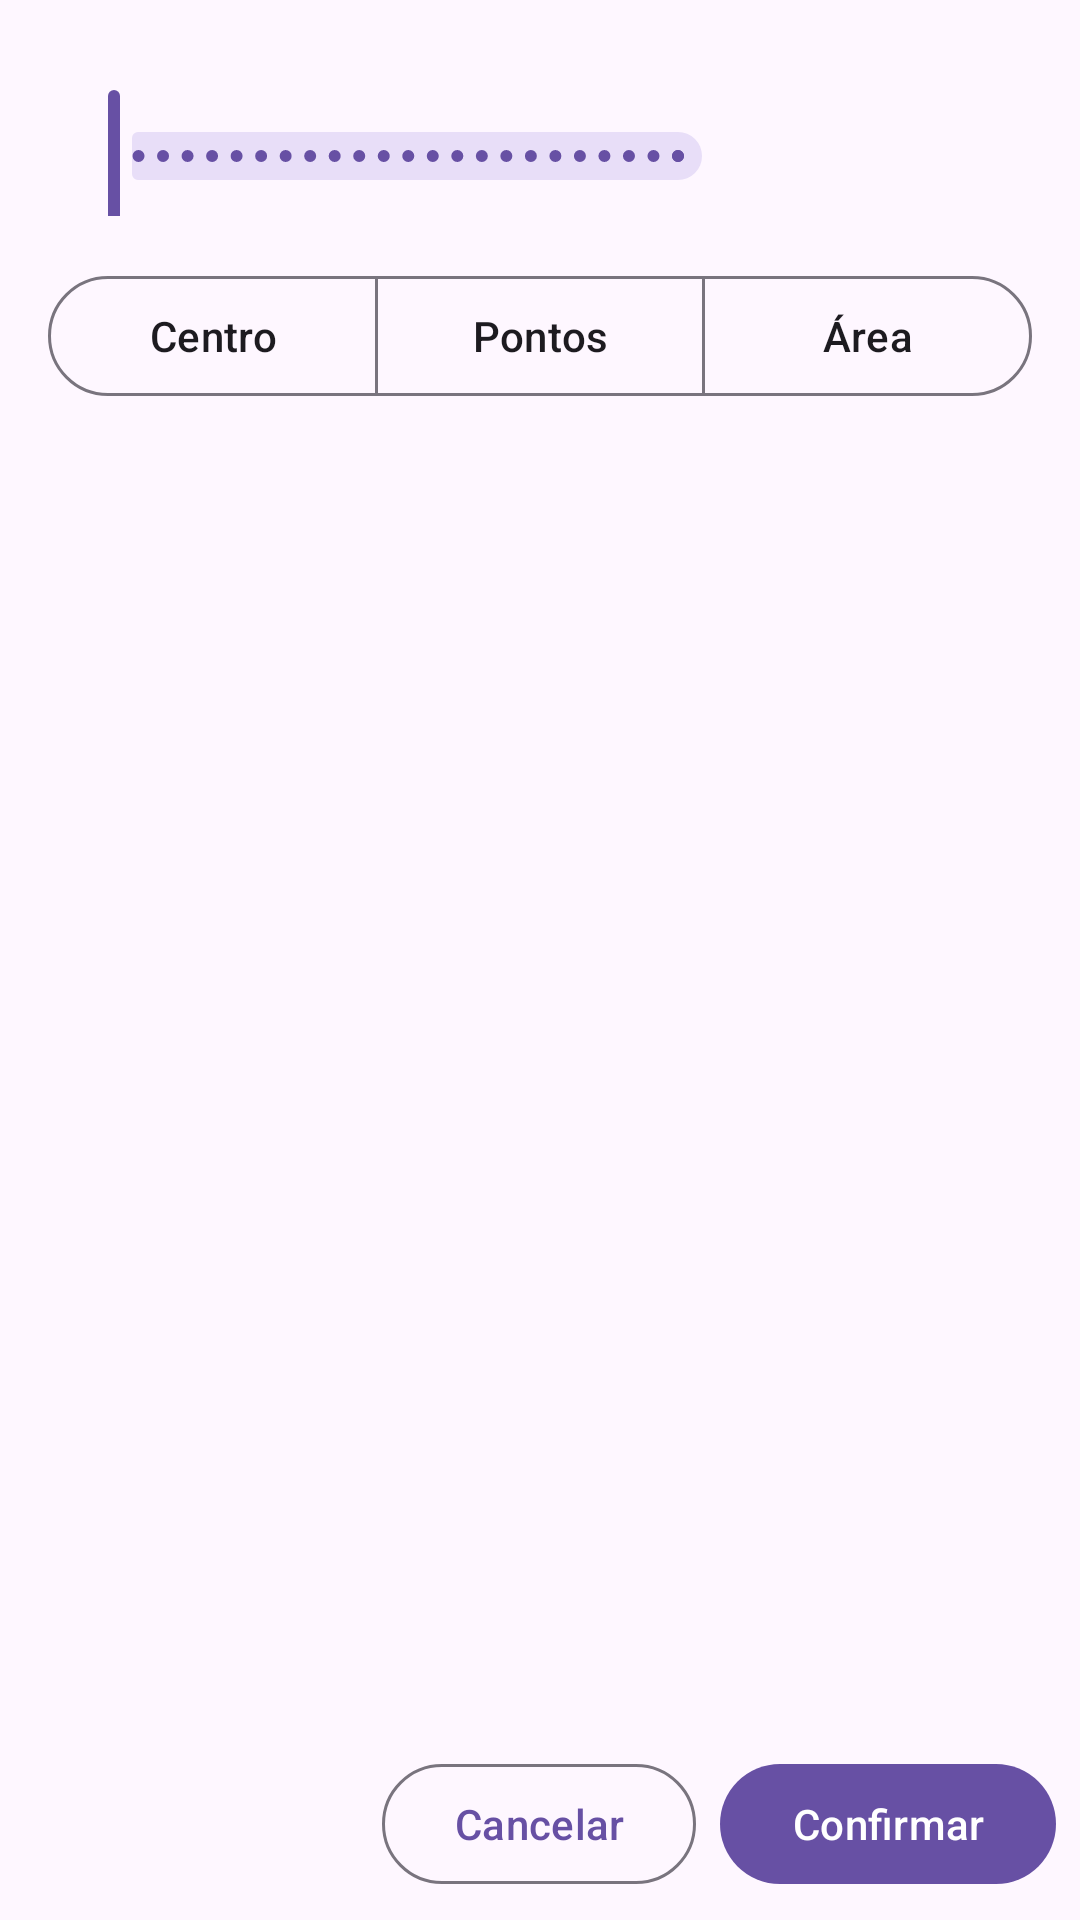

The Android layout XML behind this screen, and the referenced resources:
<!-- AndroidManifest.xml: application theme Theme.AutomacaoCliques -->
<!-- res/layout/fragment_action_edit.xml -->
<?xml version="1.0" encoding="utf-8"?>
<LinearLayout xmlns:android="http://schemas.android.com/apk/res/android"
    xmlns:app="http://schemas.android.com/apk/res-auto"
    android:layout_width="match_parent"
    android:layout_height="match_parent"
    android:orientation="vertical">

    <androidx.coordinatorlayout.widget.CoordinatorLayout
        android:layout_width="match_parent"
        android:layout_height="0dp"
        android:layout_weight="1">

    <androidx.core.widget.NestedScrollView
        android:id="@+id/scroll"
        android:layout_width="match_parent"
        android:layout_height="match_parent">

    <LinearLayout
        android:layout_width="match_parent"
        android:layout_height="wrap_content"
        android:orientation="vertical"
        android:paddingHorizontal="16dp"
        android:paddingTop="8dp"
        android:paddingBottom="88dp">

        <com.google.android.material.textfield.TextInputLayout
            android:id="@+id/nameLayout"
            style="@style/EditorField"
            android:hint="@string/field_action_name">

            <com.google.android.material.textfield.TextInputEditText
                android:id="@+id/nameInput"
                android:layout_width="match_parent"
                android:layout_height="wrap_content"
                android:inputType="text" />
        </com.google.android.material.textfield.TextInputLayout>

        <LinearLayout
            android:layout_width="match_parent"
            android:layout_height="wrap_content"
            android:gravity="center_vertical"
            android:orientation="horizontal">

            <com.google.android.material.textfield.TextInputLayout
                android:id="@+id/locateLayout"
                style="@style/EditorField"
                android:layout_width="0dp"
                android:layout_weight="1"
                android:hint="@string/field_locate">

                <com.google.android.material.textfield.MaterialAutoCompleteTextView
                    android:id="@+id/locateInput"
                    android:layout_width="match_parent"
                    android:layout_height="wrap_content"
                    android:completionThreshold="1"
                    android:inputType="text" />
            </com.google.android.material.textfield.TextInputLayout>

            <com.google.android.material.button.MaterialButton
                android:id="@+id/viewTemplateButton"
                style="@style/EditorIconButton"
                android:layout_marginTop="8dp"
                android:contentDescription="@string/desc_view"
                android:text="@string/icon_view" />
        </LinearLayout>

        <LinearLayout
            android:layout_width="match_parent"
            android:layout_height="wrap_content"
            android:gravity="center_vertical"
            android:orientation="horizontal">

            <com.google.android.material.slider.Slider
                android:id="@+id/thresholdSlider"
                android:layout_width="0dp"
                android:layout_height="wrap_content"
                android:layout_marginTop="8dp"
                android:layout_weight="1"
                android:contentDescription="@string/field_threshold"
                android:stepSize="0.01"
                android:valueFrom="0"
                android:valueTo="1" />

            <com.google.android.material.textfield.TextInputLayout
                android:id="@+id/thresholdLayout"
                style="@style/EditorField"
                android:layout_width="96dp"
                android:hint="@string/field_threshold">

                <com.google.android.material.textfield.TextInputEditText
                    android:id="@+id/thresholdInput"
                    android:layout_width="match_parent"
                    android:layout_height="wrap_content"
                    android:inputType="numberDecimal" />
            </com.google.android.material.textfield.TextInputLayout>
        </LinearLayout>

        <com.google.android.material.textfield.TextInputLayout
            android:id="@+id/scalesLayout"
            style="@style/EditorField"
            android:hint="@string/field_scales">

            <com.google.android.material.textfield.TextInputEditText
                android:id="@+id/scalesInput"
                android:layout_width="match_parent"
                android:layout_height="wrap_content"
                android:inputType="text" />
        </com.google.android.material.textfield.TextInputLayout>

        <TextView style="@style/EditorHelp" android:text="@string/scales_help" />

        <TextView style="@style/EditorSection" android:text="@string/section_search_area" />

        <include
            android:id="@+id/searchArea"
            layout="@layout/view_area_fields" />

        <TextView style="@style/EditorSection" android:text="@string/section_click" />

        <com.google.android.material.button.MaterialButtonToggleGroup
            android:id="@+id/clickModeGroup"
            android:layout_width="match_parent"
            android:layout_height="wrap_content"
            android:layout_marginTop="8dp"
            app:selectionRequired="true"
            app:singleSelection="true">

            <com.google.android.material.button.MaterialButton
                android:id="@+id/modeCenter"
                style="@style/Widget.Material3.Button.OutlinedButton"
                android:layout_width="0dp"
                android:layout_height="wrap_content"
                android:layout_weight="1"
                android:text="@string/click_mode_center" />

            <com.google.android.material.button.MaterialButton
                android:id="@+id/modePoints"
                style="@style/Widget.Material3.Button.OutlinedButton"
                android:layout_width="0dp"
                android:layout_height="wrap_content"
                android:layout_weight="1"
                android:text="@string/click_mode_points" />

            <com.google.android.material.button.MaterialButton
                android:id="@+id/modeArea"
                style="@style/Widget.Material3.Button.OutlinedButton"
                android:layout_width="0dp"
                android:layout_height="wrap_content"
                android:layout_weight="1"
                android:text="@string/click_mode_area" />
        </com.google.android.material.button.MaterialButtonToggleGroup>

        <TextView style="@style/EditorHelp" android:text="@string/click_mode_help" />

        <LinearLayout
            android:id="@+id/clicksSection"
            android:layout_width="match_parent"
            android:layout_height="wrap_content"
            android:orientation="vertical">

            <TextView
                android:id="@+id/clicksError"
                style="@style/EditorHelp"
                android:textColor="?attr/colorError"
                android:visibility="gone" />

            <LinearLayout
                android:id="@+id/clicksList"
                android:layout_width="match_parent"
                android:layout_height="wrap_content"
                android:orientation="vertical" />

            <TextView
                android:id="@+id/addClickButton"
                style="@style/EditorLink"
                android:text="@string/add_click" />
        </LinearLayout>

        <include
            android:id="@+id/clickArea"
            layout="@layout/view_area_fields" />

        <com.google.android.material.textfield.TextInputLayout
            android:id="@+id/clickIntervalLayout"
            style="@style/EditorField"
            android:hint="@string/field_click_interval">

            <com.google.android.material.textfield.TextInputEditText
                android:id="@+id/clickIntervalInput"
                android:layout_width="match_parent"
                android:layout_height="wrap_content"
                android:inputType="number" />
        </com.google.android.material.textfield.TextInputLayout>

        <com.google.android.material.textfield.TextInputLayout
            android:id="@+id/waitAfterLayout"
            style="@style/EditorField"
            android:hint="@string/field_wait_after">

            <com.google.android.material.textfield.TextInputEditText
                android:id="@+id/waitAfterInput"
                android:layout_width="match_parent"
                android:layout_height="wrap_content"
                android:inputType="number" />
        </com.google.android.material.textfield.TextInputLayout>

        <com.google.android.material.textfield.TextInputLayout
            android:id="@+id/callLayout"
            style="@style/EditorDropdown"
            android:hint="@string/field_call">

            <com.google.android.material.textfield.MaterialAutoCompleteTextView
                android:id="@+id/callInput"
                android:layout_width="match_parent"
                android:layout_height="wrap_content"
                android:inputType="none" />
        </com.google.android.material.textfield.TextInputLayout>

    </LinearLayout>
    </androidx.core.widget.NestedScrollView>

    </androidx.coordinatorlayout.widget.CoordinatorLayout>

    <LinearLayout
        android:layout_width="match_parent"
        android:layout_height="wrap_content"
        android:gravity="end"
        android:orientation="horizontal"
        android:padding="8dp">

        <com.google.android.material.button.MaterialButton
            android:id="@+id/cancelButton"
            style="@style/Widget.Material3.Button.OutlinedButton"
            android:layout_width="wrap_content"
            android:layout_height="wrap_content"
            android:text="@string/cancel" />

        <com.google.android.material.button.MaterialButton
            android:id="@+id/confirmButton"
            style="@style/Widget.Material3.Button"
            android:layout_width="wrap_content"
            android:layout_height="wrap_content"
            android:layout_marginStart="8dp"
            android:text="@string/confirm" />
    </LinearLayout>
</LinearLayout>
<!-- res/layout/view_area_fields.xml (included above) -->
<?xml version="1.0" encoding="utf-8"?>
<LinearLayout xmlns:android="http://schemas.android.com/apk/res/android"
    android:layout_width="match_parent"
    android:layout_height="wrap_content"
    android:orientation="vertical">

    <LinearLayout
        android:layout_width="match_parent"
        android:layout_height="wrap_content"
        android:gravity="center_vertical"
        android:orientation="horizontal">

        <com.google.android.material.textfield.TextInputLayout
            android:id="@+id/leftLayout"
            style="@style/EditorField"
            android:layout_width="0dp"
            android:layout_weight="1"
            android:hint="@string/area_left">

            <com.google.android.material.textfield.TextInputEditText
                android:id="@+id/left"
                android:layout_width="match_parent"
                android:layout_height="wrap_content"
                android:inputType="number" />
        </com.google.android.material.textfield.TextInputLayout>

        <com.google.android.material.textfield.TextInputLayout
            android:id="@+id/topLayout"
            style="@style/EditorField"
            android:layout_width="0dp"
            android:layout_marginStart="4dp"
            android:layout_weight="1"
            android:hint="@string/area_top">

            <com.google.android.material.textfield.TextInputEditText
                android:id="@+id/top"
                android:layout_width="match_parent"
                android:layout_height="wrap_content"
                android:inputType="number" />
        </com.google.android.material.textfield.TextInputLayout>

        <com.google.android.material.textfield.TextInputLayout
            android:id="@+id/rightLayout"
            style="@style/EditorField"
            android:layout_width="0dp"
            android:layout_marginStart="4dp"
            android:layout_weight="1"
            android:hint="@string/area_right">

            <com.google.android.material.textfield.TextInputEditText
                android:id="@+id/right"
                android:layout_width="match_parent"
                android:layout_height="wrap_content"
                android:inputType="number" />
        </com.google.android.material.textfield.TextInputLayout>

        <com.google.android.material.textfield.TextInputLayout
            android:id="@+id/bottomLayout"
            style="@style/EditorField"
            android:layout_width="0dp"
            android:layout_marginStart="4dp"
            android:layout_weight="1"
            android:hint="@string/area_bottom">

            <com.google.android.material.textfield.TextInputEditText
                android:id="@+id/bottom"
                android:layout_width="match_parent"
                android:layout_height="wrap_content"
                android:inputType="number" />
        </com.google.android.material.textfield.TextInputLayout>

        <com.google.android.material.button.MaterialButton
            android:id="@+id/previewButton"
            style="@style/EditorIconButton"
            android:layout_marginTop="8dp"
            android:contentDescription="@string/desc_target"
            android:text="@string/icon_target" />
    </LinearLayout>

    <TextView
        android:id="@+id/error"
        style="@style/EditorHelp"
        android:textColor="?attr/colorError"
        android:visibility="gone" />
</LinearLayout>
<!-- resources referenced by this layout -->
<resources>
  <string name="add_click">Adicionar ponto</string>
  <string name="area_bottom">Base</string>
  <string name="area_left">Esquerda</string>
  <string name="area_right">Direita</string>
  <string name="area_top">Topo</string>
  <string name="cancel">Cancelar</string>
  <string name="click_mode_area">Área</string>
  <string name="click_mode_center">Centro</string>
  <string name="click_mode_help">Pontos (clicks) e Área (clickArea) são mutuamente exclusivos; Centro clica no meio do template localizado.</string>
  <string name="click_mode_points">Pontos</string>
  <string name="confirm">Confirmar</string>
  <string name="desc_target">Visualizar coordenadas</string>
  <string name="desc_view">Visualizar</string>
  <string name="field_action_name">Nome (name)*</string>
  <string name="field_call">Chamar sessão (call)</string>
  <string name="field_click_interval">Intervalo entre cliques em ms (clickIntervalMs)</string>
  <string name="field_locate">Template (locate)*</string>
  <string name="field_scales">Escalas (scales)</string>
  <string name="field_threshold">Similaridade mínima (threshold, 0 a 1)</string>
  <string name="field_wait_after">Espera após os cliques em ms (waitAfterMs)</string>
  <string name="icon_target">🎯</string>
  <string name="icon_view">👁️</string>
  <string name="scales_help">Números maiores que 0 separados por vírgula, ex.: 1.0, 0.9</string>
  <string name="section_click">Clique</string>
  <string name="section_search_area">Área de busca (searchArea, opcional)</string>
  <style name="Theme.AutomacaoCliques" parent="Theme.Material3.DayNight.NoActionBar">
          <item name="android:statusBarColor" tools:targetApi="l">?attr/colorPrimaryVariant</item>
      </style>
</resources>
